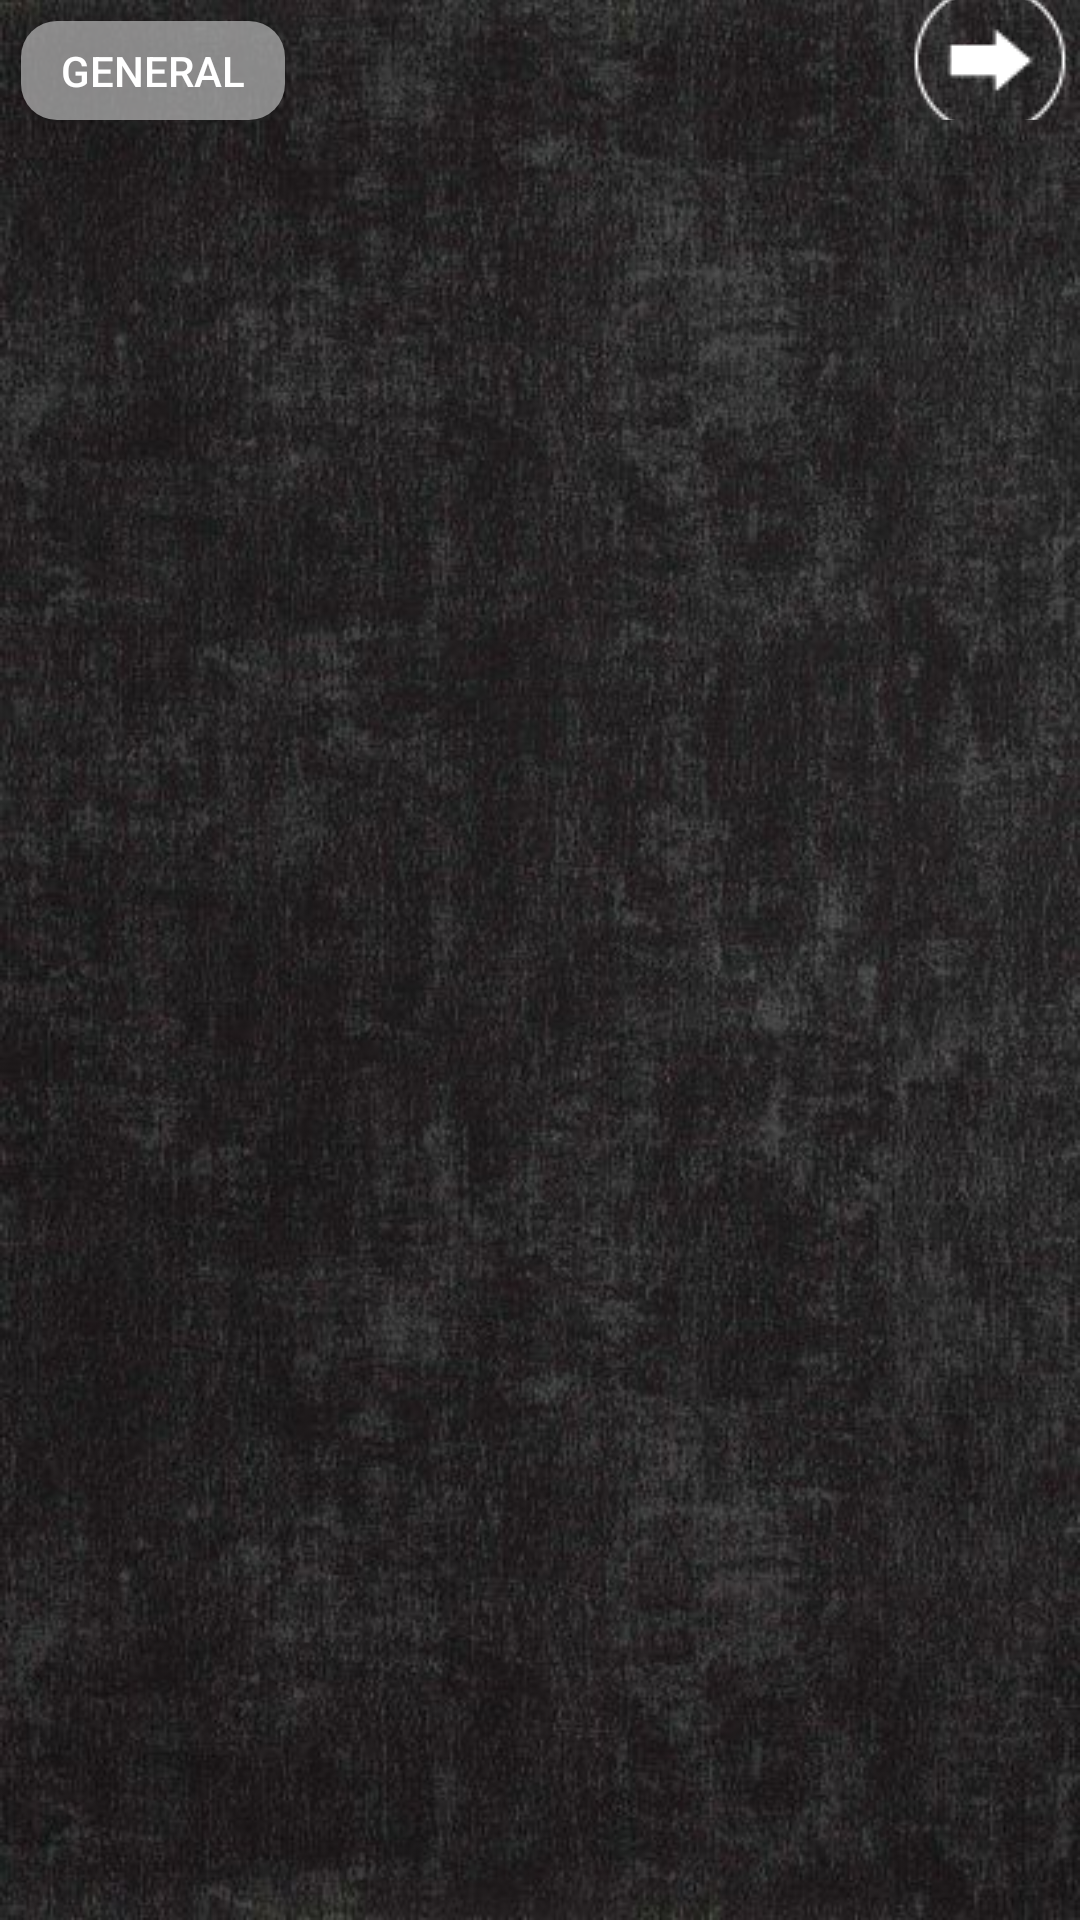

Produce the Android XML layout that renders to this screen, including the resource entries it uses.
<!-- AndroidManifest.xml: application theme Theme.AppCompat.NoActionBar -->
<!-- res/layout/activity_general_tuner.xml -->
<?xml version="1.0" encoding="utf-8"?>
<androidx.constraintlayout.widget.ConstraintLayout xmlns:android="http://schemas.android.com/apk/res/android"
    xmlns:app="http://schemas.android.com/apk/res-auto"
    xmlns:tools="http://schemas.android.com/tools"
    android:layout_width="match_parent"
    android:layout_height="match_parent"
    tools:context=".GuitarTunerExpert"
    android:background="@drawable/appbackground">


    <LinearLayout
        android:layout_width="match_parent"
        android:layout_height="match_parent"
        android:orientation="horizontal"
        android:layout_marginBottom="600dp">

        <Button
            android:id="@+id/btnShow"
            android:layout_width="wrap_content"
            android:layout_height="wrap_content"
            android:layout_marginLeft="7dp"
            android:layout_marginTop="7dp"
            android:onClick="showPopup"
            android:text="General"
            android:background="@drawable/rounded_corners"/>

        <ImageButton
            android:id="@+id/backtomain"
            android:layout_width="wrap_content"
            android:layout_height="wrap_content"
            android:layout_marginLeft="205dp"
            android:background="@null"
            app:srcCompat="@drawable/backiconwhite" />

    </LinearLayout>

    <LinearLayout
        android:layout_width="match_parent"
        android:layout_height="match_parent"
        android:gravity="top"
        android:layout_marginTop="145dp"
        android:orientation="vertical">

        <TextView
            android:id="@+id/expected_note_general"
            android:layout_width="match_parent"
            android:layout_height="wrap_content"
            android:gravity="center"
            android:text=""
            android:textColor="#FFFFFF"
            android:textSize="50sp" />

        <TextView
            android:id="@+id/expected_note_hertz_general"
            android:layout_width="match_parent"
            android:layout_height="wrap_content"
            android:gravity="center"
            android:text=""
            android:textColor="#FFFFFF"
            android:textSize="40sp" />

        <TextView
            android:id="@+id/tuner_diff_general"
            android:layout_width="match_parent"
            android:layout_height="wrap_content"
            android:gravity="center"
            android:layout_marginTop="120dp"
            android:text=""
            android:textColor="#FFFFFF"
            android:textSize="40sp" />

        <TextView
            android:id="@+id/current_hertz_general"
            android:layout_width="match_parent"
            android:layout_height="wrap_content"
            android:gravity="center"
            android:layout_marginTop="120dp"
            android:text=""
            android:textColor="#FFFFFF"
            android:textSize="40sp" />


    </LinearLayout>

</androidx.constraintlayout.widget.ConstraintLayout>
<!-- resources referenced by this layout -->
<resources>
  <!-- drawable appbackground: jpg bitmap (drawable, 58927 bytes) -->
  <!-- drawable backiconwhite: png bitmap (drawable, 839 bytes) -->
  <!-- drawable rounded_corners (drawable) -->
  <?xml version="1.0" encoding="utf-8"?>
  <selector xmlns:android="http://schemas.android.com/apk/res/android">
      <item>
          <shape xmlns:android="http://schemas.android.com/apk/res/android"
                 android:shape="rectangle">
              <solid android:color="#BFAFAFAF" />
              <corners android:radius="12dp" />
          </shape>
      </item>
  </selector>
</resources>
